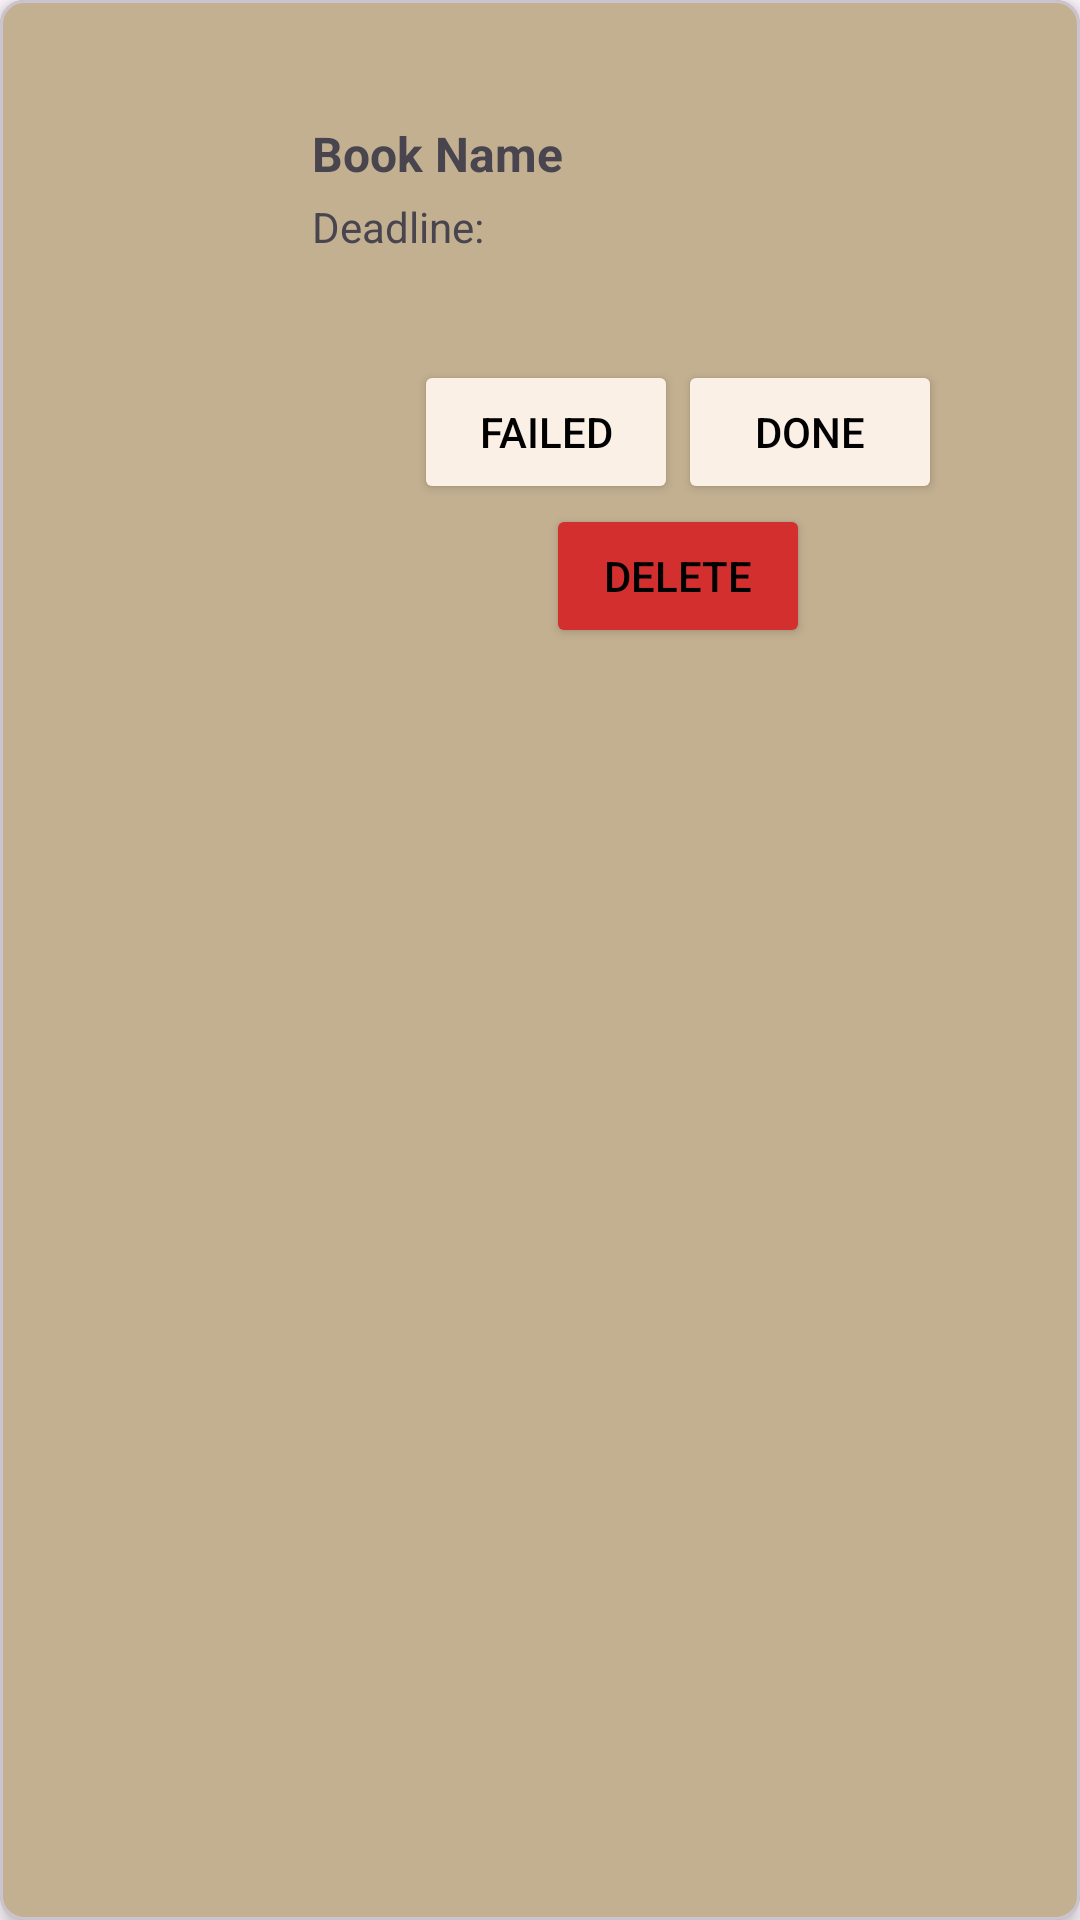

Here is an Android app screen rendered from its layout file. Give the layout XML and the strings, colors and styles it references.
<!-- AndroidManifest.xml: application theme Theme.BookTrack -->
<!-- res/layout/goal_item.xml -->
<?xml version="1.0" encoding="utf-8"?>
<com.google.android.material.card.MaterialCardView xmlns:android="http://schemas.android.com/apk/res/android"
    xmlns:card_view="http://schemas.android.com/apk/res-auto"
    android:layout_width="match_parent"
    android:layout_height="wrap_content"
    xmlns:ndroid="http://schemas.android.com/tools"
    android:padding="12dp"
    android:background="#F0F0F0"
    android:layout_marginBottom="12dp"
    android:layout_margin="10dp"
    card_view:cardCornerRadius="8dp"
    card_view:cardElevation="4dp">

    <LinearLayout
        android:layout_width="match_parent"
        android:orientation="horizontal"
        android:padding="12dp"
        android:layout_height="match_parent"
        android:background="#c3b091">

        <ImageView
            android:id="@+id/book_cover"
            android:layout_width="80dp"
            android:layout_height="110dp"
            android:scaleType="centerCrop"
            android:visibility="visible"
            android:src="#c3b091"/>

        <LinearLayout
            android:layout_width="0dp"
            android:layout_height="wrap_content"
            android:layout_weight="1"
            android:orientation="vertical"
            android:layout_marginStart="12dp">

            <TextView
                android:id="@+id/goal_description"
                android:textStyle="bold"
                android:textSize="18sp"
                android:layout_width="wrap_content"
                android:layout_height="wrap_content" />

            <TextView
                android:id="@+id/book_name_text"
                android:layout_width="wrap_content"
                android:layout_height="wrap_content"
                android:textStyle="bold"
                android:textSize="16sp"
                android:layout_marginTop="4dp"
                android:text="Book Name" />

            <TextView
                android:id="@+id/goal_deadline"
                android:text="Deadline: "
                android:layout_width="wrap_content"
                android:layout_height="wrap_content"
                android:layout_marginTop="4dp" />

            <TextView
                android:id="@+id/deadline_passed_warning"
                android:text="* Deadline passed"
                android:textColor="#D32F2F"
                android:layout_width="wrap_content"
                android:layout_height="wrap_content"
                android:visibility="gone"
                android:textStyle="bold"
                android:layout_gravity="center_horizontal"
                android:layout_marginBottom="4dp" />

            <TextView
                android:id="@+id/goal_state_change"
                android:text=""
                android:layout_width="wrap_content"
                android:layout_height="wrap_content"
                android:layout_marginTop="4dp" />

            <LinearLayout
                android:layout_width="match_parent"
                android:layout_height="match_parent"
                android:orientation="horizontal"
                android:layout_marginTop="12dp"
                android:gravity="center">

                <Button
                    android:id="@+id/button_failed"
                    android:text="Failed"
                    android:layout_width="wrap_content"
                    android:layout_height="wrap_content"
                    android:backgroundTint="#FAF0E6"
                    android:textColor="#000000" />

                <Button
                    android:id="@+id/button_done"
                    android:text="Done"
                    android:layout_width="wrap_content"
                    android:layout_height="wrap_content"
                    android:backgroundTint="#FAF0E6"
                    android:textColor="#000000" />

            </LinearLayout>

            <LinearLayout
                android:layout_width="match_parent"
                android:layout_height="match_parent"
                android:orientation="horizontal"
                android:layout_marginTop="0dp"
                android:gravity="center">

                <Button
                    android:id="@+id/button_delete"
                    android:text="Delete"
                    android:layout_width="wrap_content"
                    android:layout_height="wrap_content"
                    android:backgroundTint="#D32F2F"
                    android:textColor="#000000"/>

            </LinearLayout>

        </LinearLayout>

    </LinearLayout>

</com.google.android.material.card.MaterialCardView>
<!-- resources referenced by this layout -->
<resources>
  <style name="Theme.BookTrack" parent="Base.Theme.BookTrack" />
  <style name="Base.Theme.BookTrack" parent="Theme.Material3.DayNight.NoActionBar">
          
          
      </style>
</resources>
